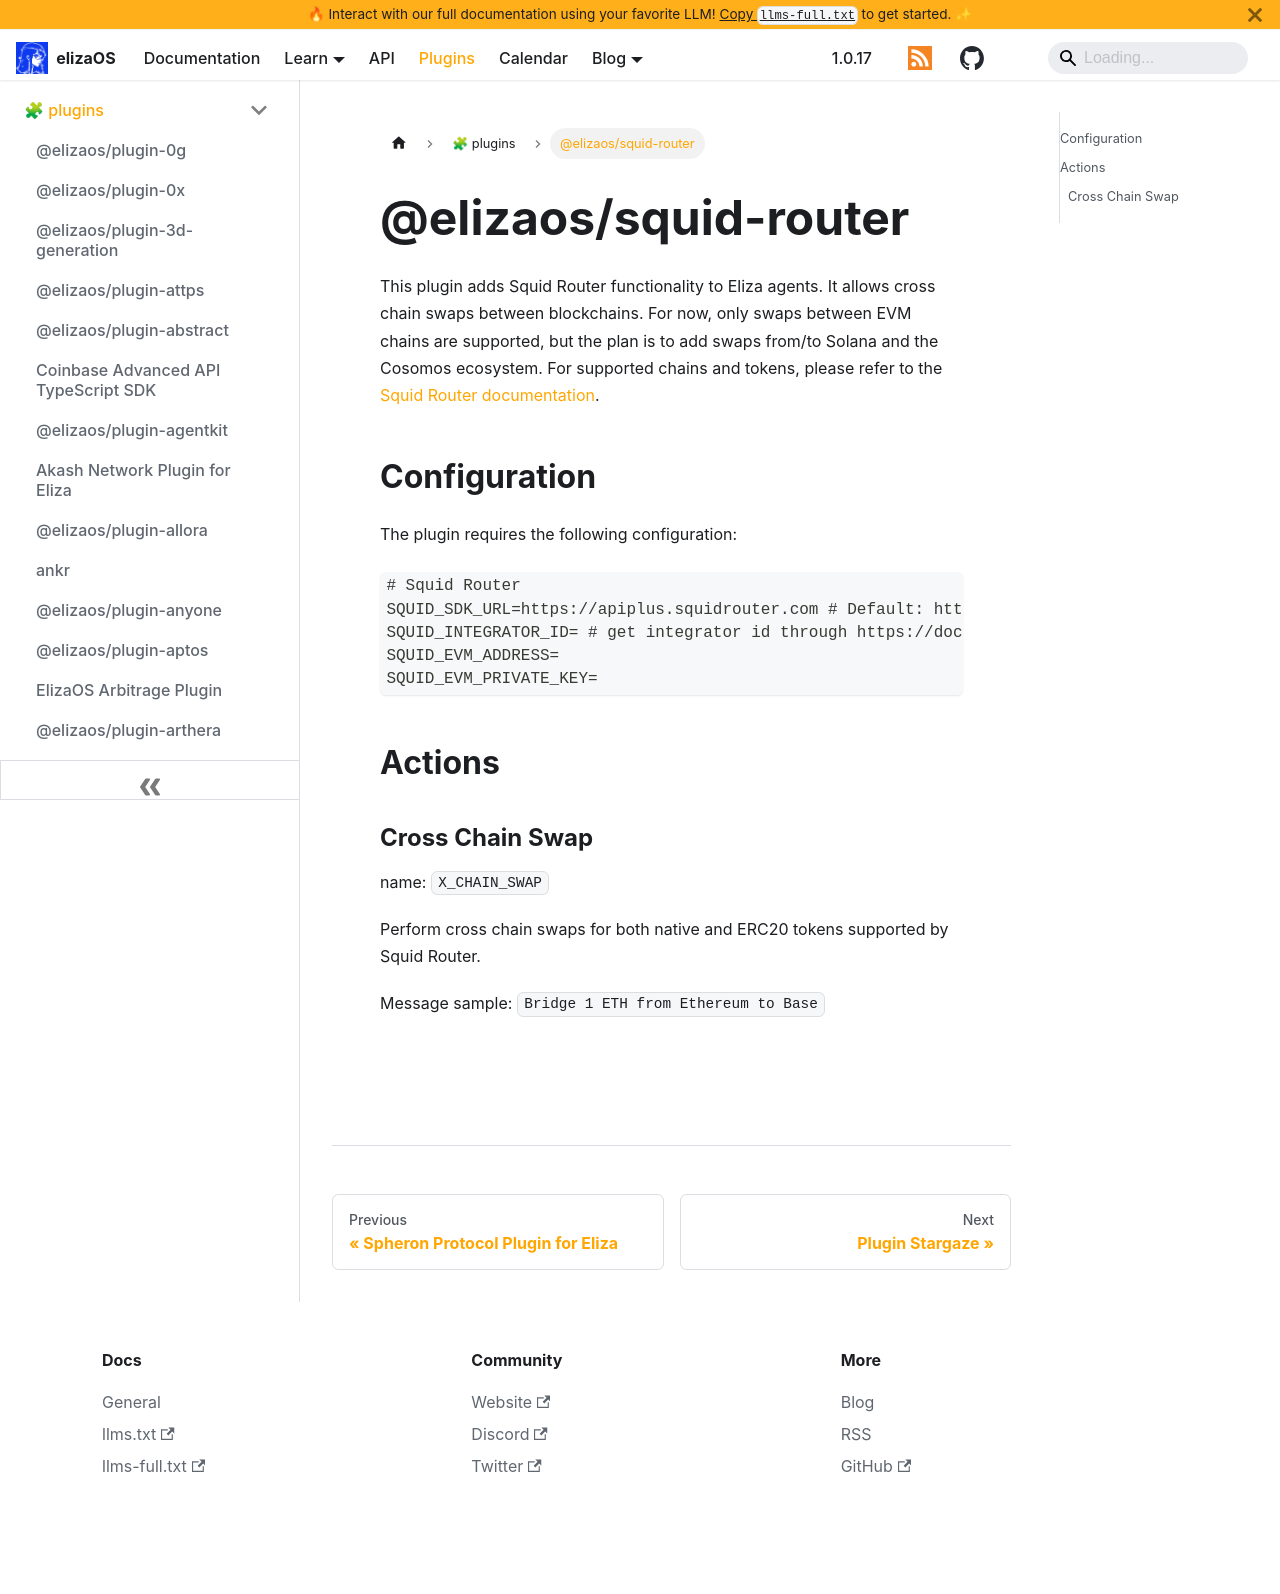

repository: yakkl/eliza · page: packages/plugins/squid-router.html · generator: docusaurus

# @elizaos/squid-router

This plugin adds Squid Router functionality to Eliza agents. It allows cross chain swaps between blockchains.
For now, only swaps between EVM chains are supported, but the plan is to add swaps from/to Solana and the Cosomos ecosystem.
For supported chains and tokens, please refer to the [Squid Router documentation](https://docs.squidrouter.com/).

## Configuration

The plugin requires the following configuration:

```
# Squid Router
SQUID_SDK_URL=https://apiplus.squidrouter.com # Default: https://apiplus.squidrouter.com
SQUID_INTEGRATOR_ID= # get integrator id through https://docs.squidrouter.com/
SQUID_EVM_ADDRESS=
SQUID_EVM_PRIVATE_KEY=
```

## Actions

### Cross Chain Swap

name: `X_CHAIN_SWAP`

Perform cross chain swaps for both native and ERC20 tokens supported by Squid Router.

Message sample: `Bridge 1 ETH from Ethereum to Base`
